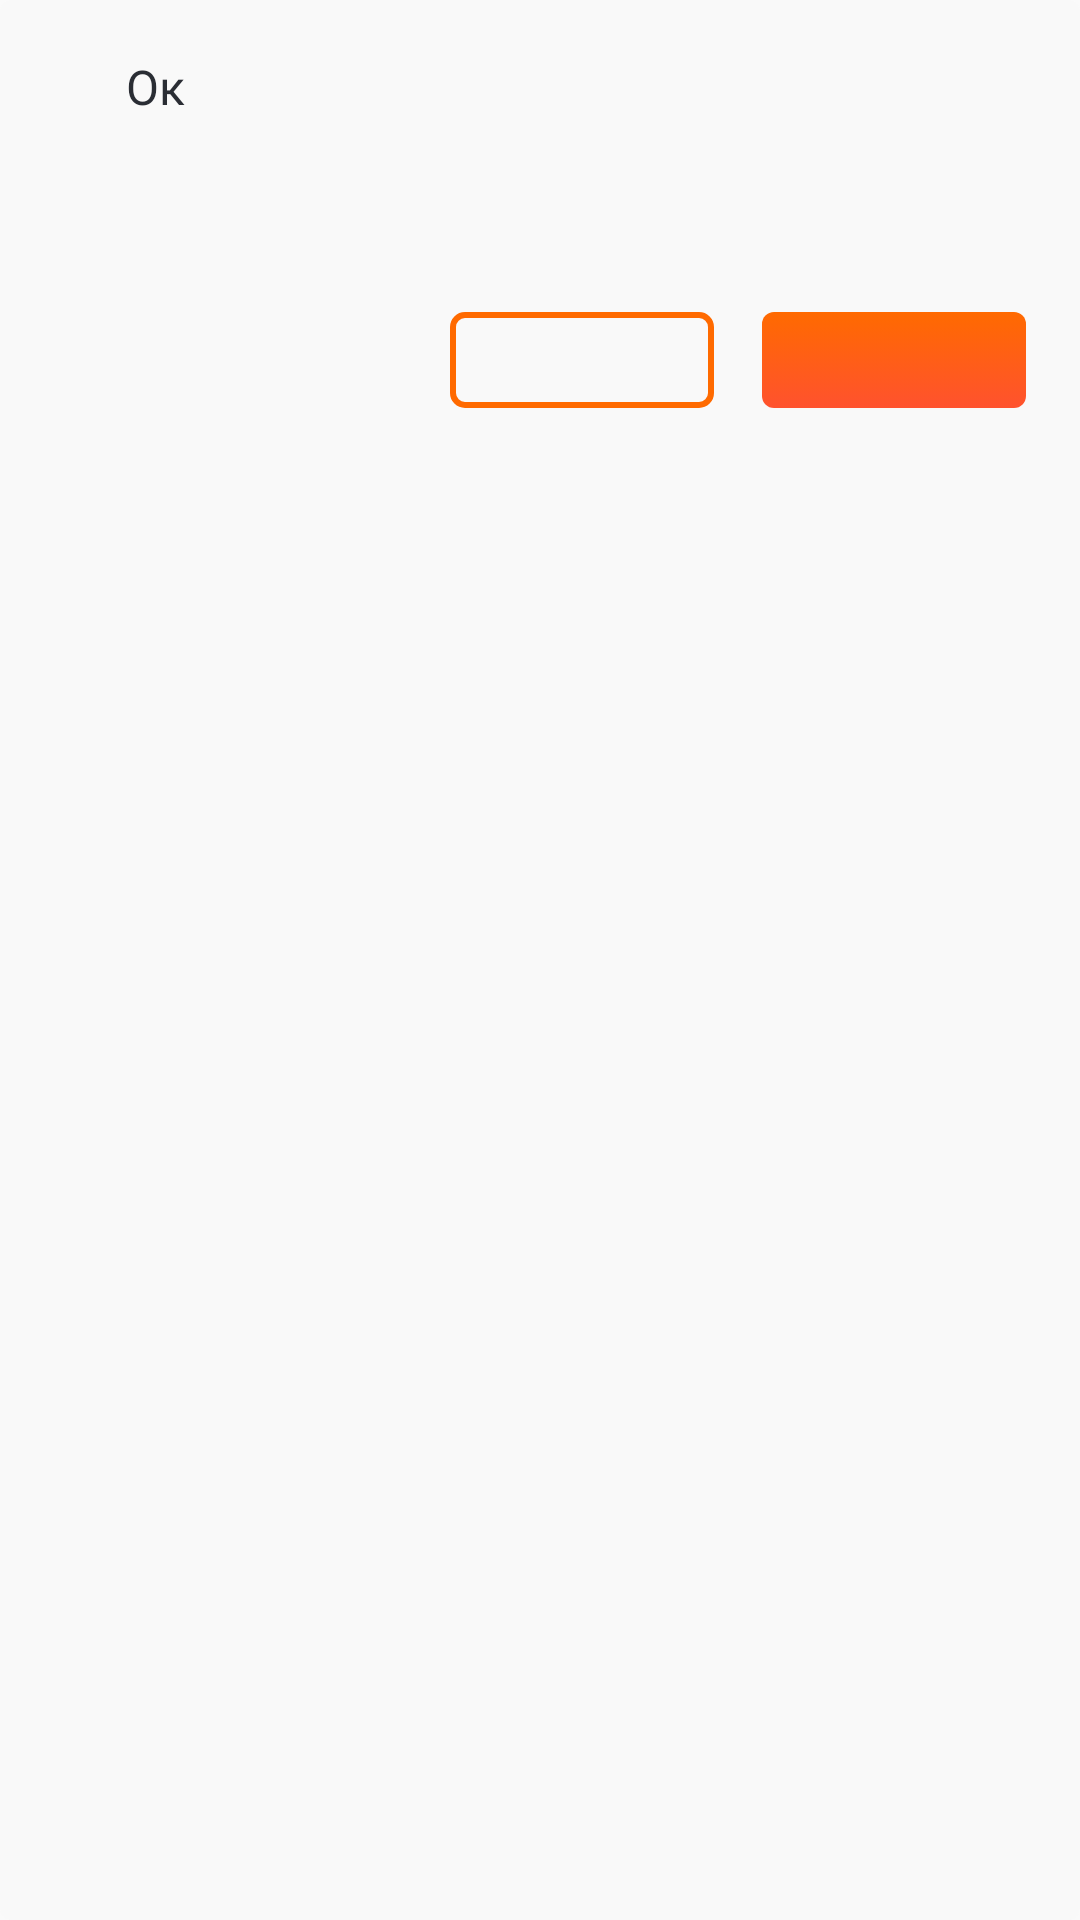

Android layout source for this screen:
<!-- AndroidManifest.xml: application theme AppTheme -->
<!-- res/layout/dialog.xml -->
<?xml version="1.0" encoding="utf-8"?>
<LinearLayout xmlns:android="http://schemas.android.com/apk/res/android"
    xmlns:tools="http://schemas.android.com/tools"
    android:id="@+id/dialog_layout_root"

    android:background="@drawable/rounded_gray0"
    android:orientation="vertical"
    android:layout_width="match_parent"
    android:layout_height="wrap_content"
    android:padding="18dp">

    <TextView
        android:id="@+id/tv_title"

        tools:text="Заглавие"
        android:gravity="left"
        android:paddingLeft="24dp"
        android:paddingRight="24dp"
        android:textColor="@color/black"
        style="@style/TVSemi.L"
        android:layout_width="match_parent"
        android:layout_height="wrap_content" />

    <TextView
        android:id="@+id/tv_text"

        android:text=" "
        tools:text="Тестовый текст пвао дфвыоф"
        android:gravity="left"
        android:textColor="@color/gray4"
        style="@style/TVReg.S"
        android:padding="24dp"
        android:layout_width="match_parent"
        android:layout_height="wrap_content" />


    <RelativeLayout
        android:layout_width="match_parent"
        android:layout_height="wrap_content">

        <Button
            android:id="@+id/btn_cancel"

            android:textColor="@color/sel_orange"
            android:background="@drawable/btn_empty_orange_rounded"
            android:layout_toLeftOf="@id/btn_ok"
            android:layout_marginRight="16dp"
            style="@style/Btn.Sm"
            android:layout_width="wrap_content"
            android:layout_height="32dp" />

        <Button
            android:id="@+id/btn_ok"

            android:textColor="@color/sel_white"
            android:background="@drawable/btn_grad_orange_rounded"
            android:layout_alignParentRight="true"
            style="@style/Btn.Sm"
            android:layout_width="wrap_content"
            android:layout_height="32dp" />

    </RelativeLayout>

</LinearLayout>
<!-- resources referenced by this layout -->
<resources>
  <color name="black">#2A2D34</color>
  <color name="gray4">#64666B</color>
  <!-- drawable btn_empty_orange_rounded (drawable) -->
  <?xml version="1.0" encoding="utf-8"?>
  <selector xmlns:android="http://schemas.android.com/apk/res/android">
      <item android:drawable="@drawable/sel_empty_orange_rounded_dark" android:state_pressed="true"/>
      <item android:drawable="@drawable/sel_empty_orange_rounded_dark" android:state_focused="true"/>
      <item android:drawable="@drawable/sel_empty_orange_rounded"/>
  </selector>
  <!-- drawable rounded_gray0 (drawable) -->
  <?xml version="1.0" encoding="utf-8"?>
  <shape xmlns:android="http://schemas.android.com/apk/res/android">
      <corners android:radius="4dp"/>
  
      <solid  android:color="@color/gray0"/>
  
  </shape>
  <style name="Btn.Sm" parent="Btn">
          <item name="android:textSize">12dp</item>
      </style>
  <style name="TVReg.S" parent="TVReg">
          <item name="android:textSize">12dp</item>
      </style>
  <style name="TVSemi.L" parent="TVSemi">
          <item name="android:textSize">16dp</item>
      </style>
  <style name="AppTheme" parent="Theme.AppCompat.Light.NoActionBar">
          
          <item name="colorPrimary">@color/colorPrimary</item>
          <item name="colorPrimaryDark">@color/colorPrimaryDark</item>
          <item name="colorAccent">@color/colorAccent</item>
      </style>
  <!-- drawable sel_empty_orange_rounded_dark (drawable) -->
  <?xml version="1.0" encoding="utf-8"?>
  <shape xmlns:android="http://schemas.android.com/apk/res/android">
      <corners android:radius="4dp"/>
      <stroke android:width="2dp" android:color="@color/orangeDark"/>
  </shape>
  <!-- drawable sel_empty_orange_rounded (drawable) -->
  <?xml version="1.0" encoding="utf-8"?>
  <shape xmlns:android="http://schemas.android.com/apk/res/android">
      <corners android:radius="4dp"/>
      <stroke android:width="2dp" android:color="@color/orangeBase"/>
  </shape>
  <!-- drawable sel_btn_grad_orange_rounded_dark (drawable) -->
  <?xml version="1.0" encoding="utf-8"?>
  <shape xmlns:android="http://schemas.android.com/apk/res/android">
      <corners android:radius="4dp"/>
      <gradient
          android:angle="90"
          android:endColor="@color/orangeGradDarkMin"
          android:startColor="@color/orangeGradDarkMax"
          android:type="linear" />
  </shape>
  <!-- drawable sel_btn_grad_orange_rounded_normal (drawable) -->
  <?xml version="1.0" encoding="utf-8"?>
  <shape xmlns:android="http://schemas.android.com/apk/res/android">
      <corners android:radius="4dp"/>
      <gradient
          android:angle="90"
          android:endColor="@color/orangeGradMin"
          android:startColor="@color/orangeGradMax"
          android:type="linear" />
  </shape>
  <color name="gray0">#F9F9F9</color>
  <style name="Btn">
          <item name="android:paddingLeft">12dp</item>
          <item name="android:paddingRight">12dp</item>
          <item name="android:stateListAnimator">@null</item>
          <item name="android:fontFamily">@font/monextrabold</item>
          <item name="android:textAllCaps">false</item>
      </style>
  <style name="TVReg">
          <item name="android:gravity">center</item>
          <item name="android:textColor">@color/sel_white</item>
          <item name="android:text">Ок</item>
          <item name="android:fontFamily">@font/monmedium</item>
      </style>
  <style name="TVSemi">
          <item name="android:gravity">center</item>
          <item name="android:textColor">@color/sel_white</item>
          <item name="android:text">Ок</item>
          <item name="android:fontFamily">@font/monsemibold</item>
      </style>
  <color name="colorPrimary">#3F51B5</color>
  <color name="colorPrimaryDark">#FF6A00</color>
  <color name="colorAccent">#FF4081</color>
  <color name="orangeDark">#E36307</color>
  <color name="orangeBase">#FF6A00</color>
  <color name="orangeGradDarkMin">#E86507</color>
  <color name="orangeGradDarkMax">#E62C08</color>
  <color name="orangeGradMin">#FF6A00</color>
  <color name="orangeGradMax">#FF522E</color>
</resources>
